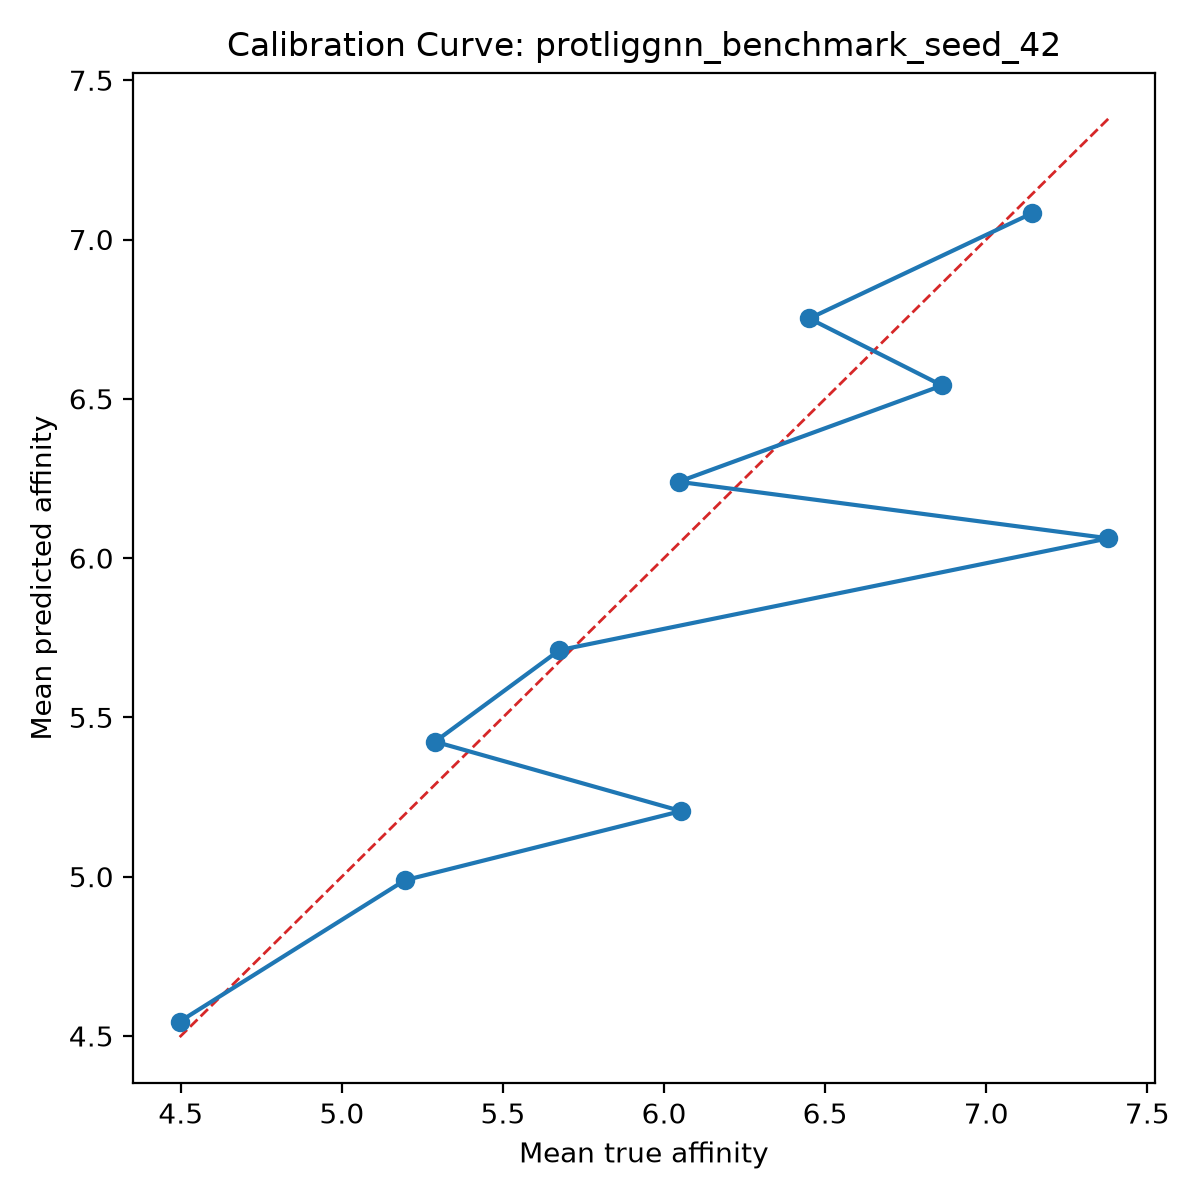

Data behind this chart, as committed beside it:
bin, count, mean_prediction, mean_true, calibration_error
1, 10, 4.545, 4.497, 0.04868
2, 10, 4.989, 5.196, -0.2067
3, 10, 5.206, 6.053, -0.8469
4, 10, 5.424, 5.289, 0.1346
5, 10, 5.711, 5.675, 0.03581
6, 10, 6.062, 7.38, -1.317
7, 10, 6.24, 6.045, 0.1944
8, 10, 6.542, 6.863, -0.3213
9, 10, 6.752, 6.451, 0.3013
10, 10, 7.082, 7.141, -0.05895
